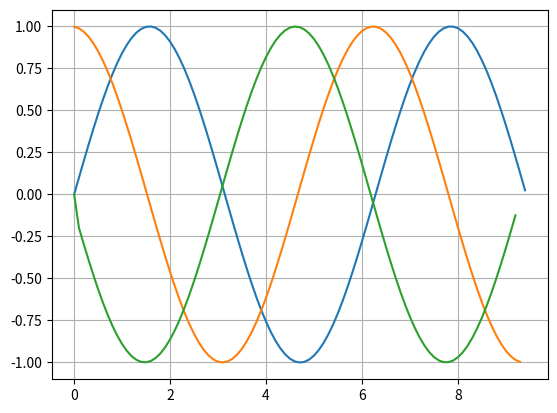

The script that saved this image:
# -*- coding: utf-8 -*-
import numpy as np #1
import matplotlib.pyplot as plt #2

def mans_sinuss(x):#6b
    k = 0
    a = (-1)**0*x**1/(1)
    S = a

    while k < 500: 
        k = k + 1
        R =(-1) * x**2/((2*k)*(2*k+1))
        a = a * R
        S = S + a
    return S

a = 0 #3
b = 3 * np.pi #4
x = np.arange(a,b,0.1)#5
y = mans_sinuss(x)#6a
plt.plot(x,y)#7
plt.grid()#8
# plt.show()#9

# funkcijas atvesinasana apreikins
n = len(x)
y_prim = []
for i in range(n-1):
    #print i, y[i], y[i+1]
    #print (y[i+1]-y[i])/(x[i+1]-x[i])
    y_prim.append((y[i+1]-y[i])/(x[i+1]-x[i]))
plt.plot(x[:n-1],y_prim)
plt.show()                  

#n= len(x[:n-1])
y_prim2= []
for i in range (n-2):
    y_prim2.append((y_prim[i+1]-y_prim[i])/(x[i]-x[i-1]))
plt.plot(x[:n-2],y_prim2)
plt.show()

